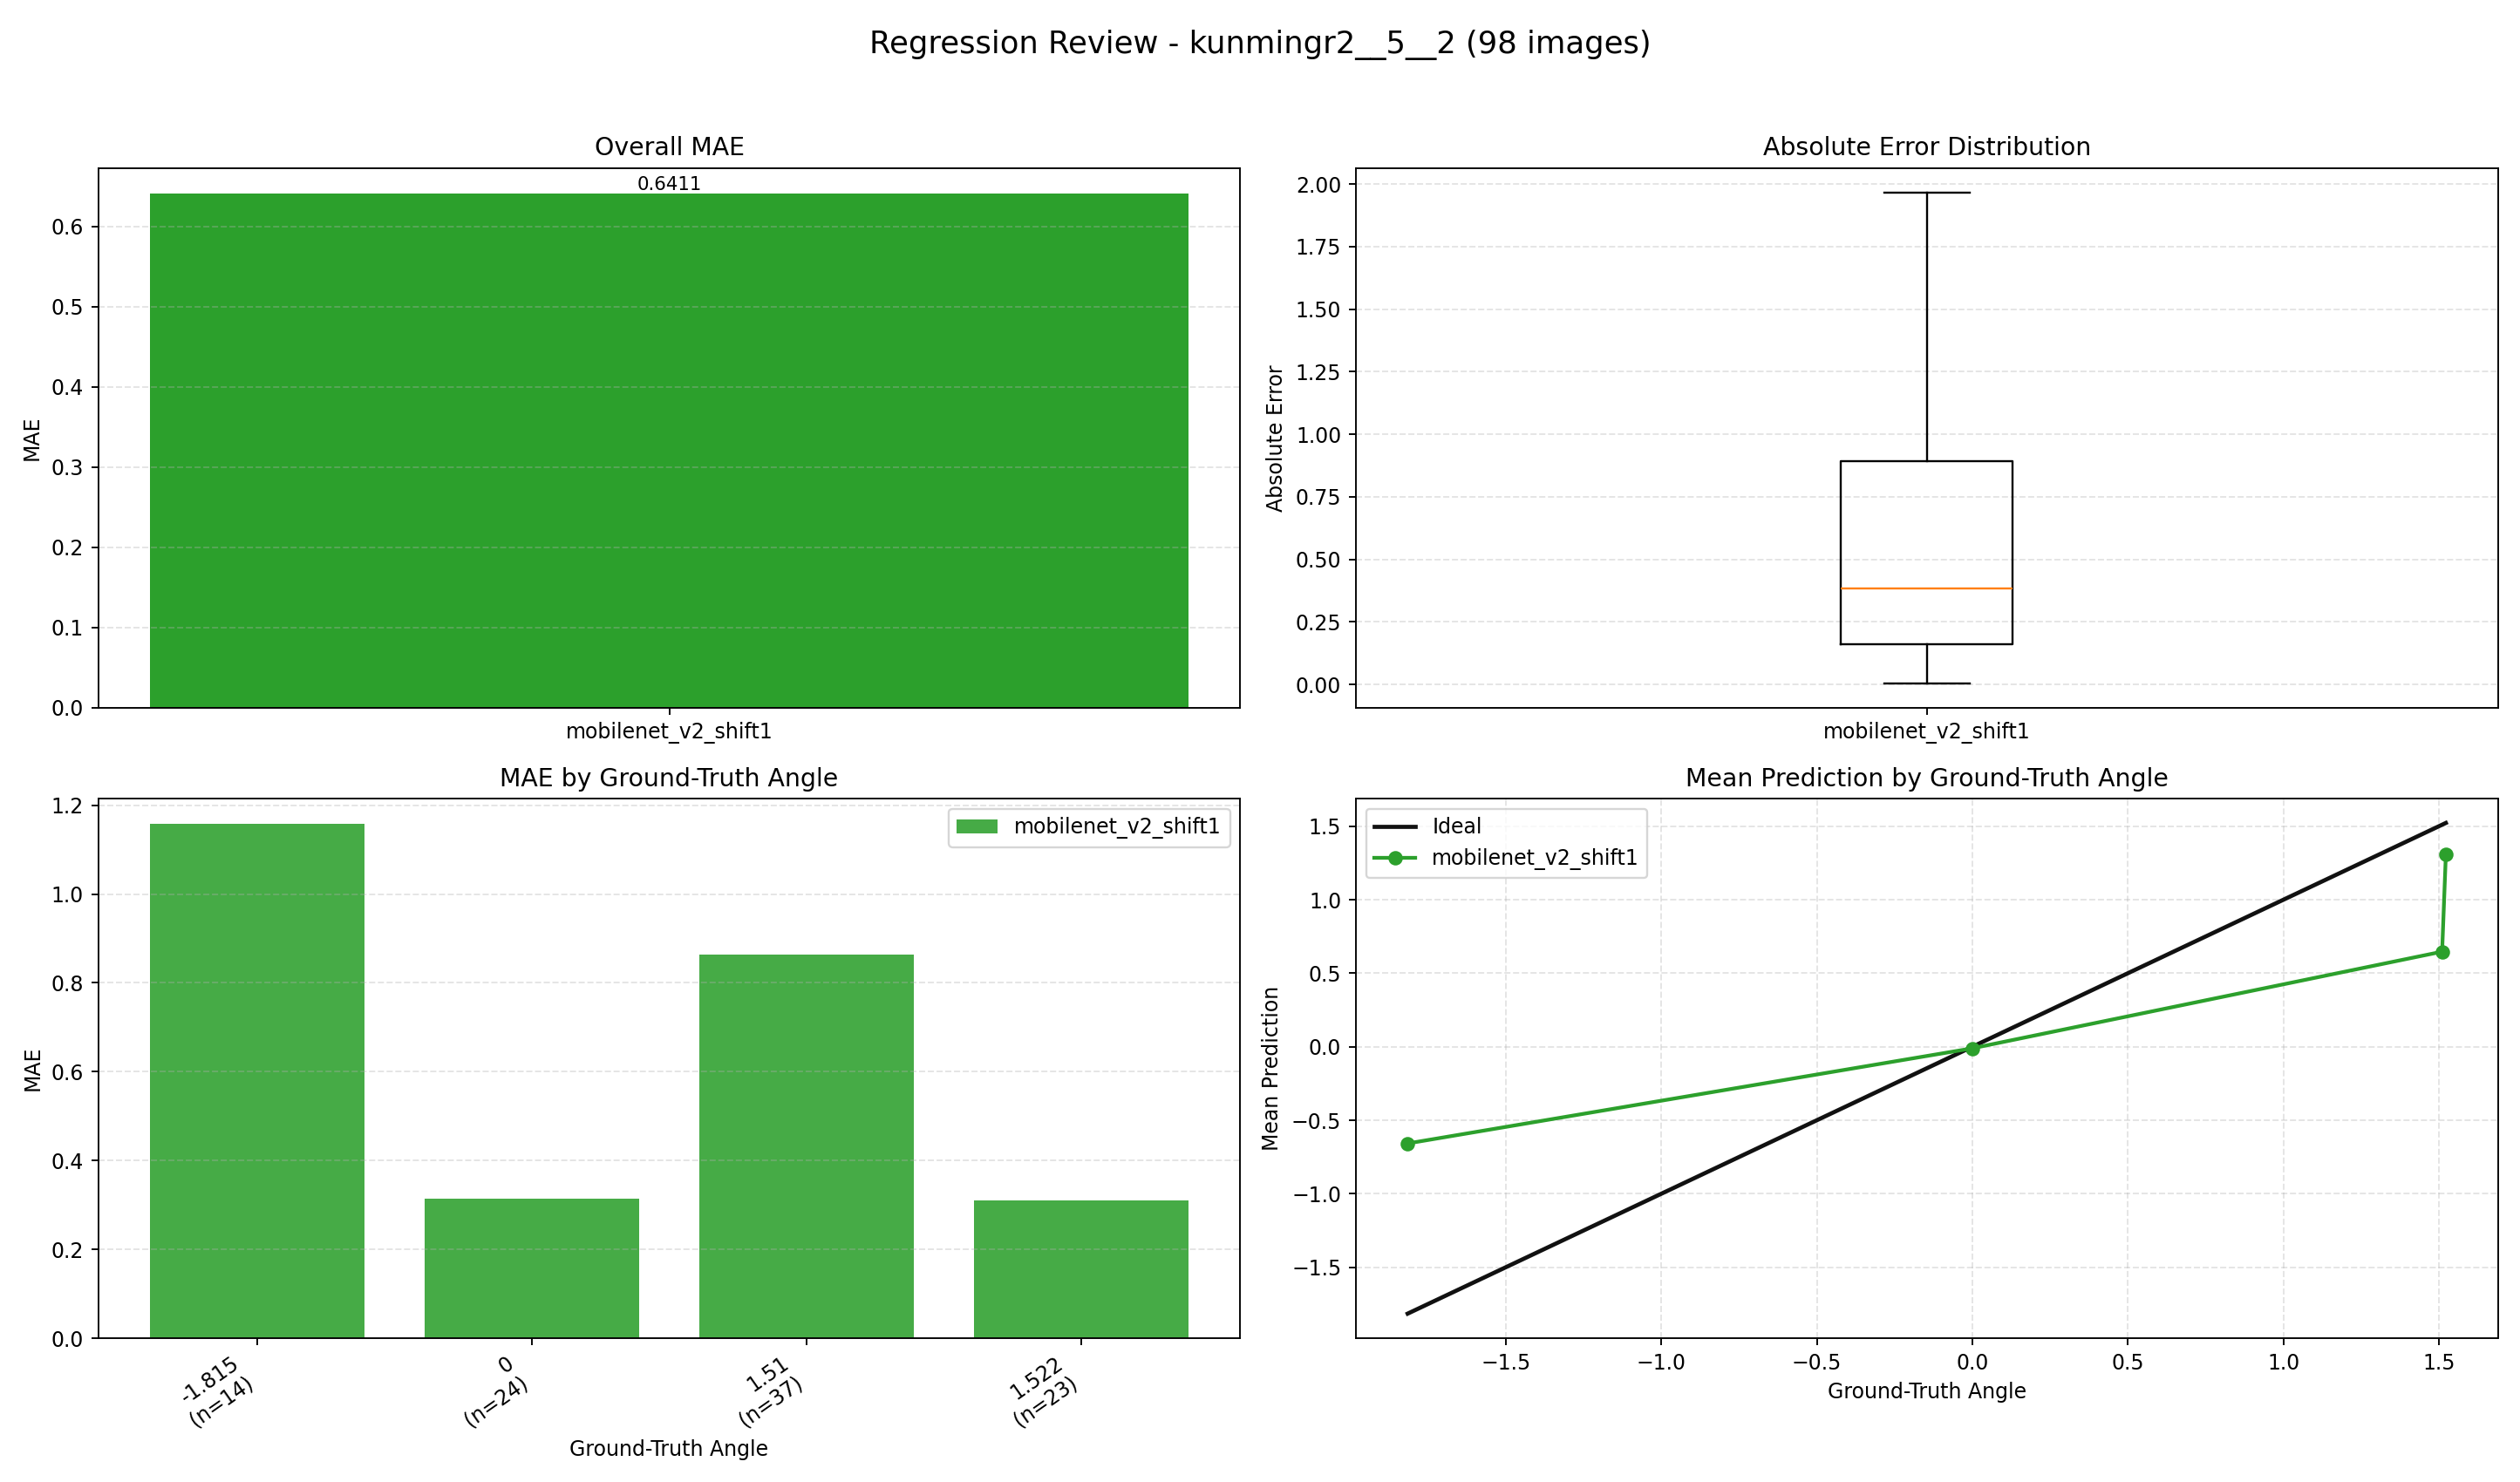

Data behind this chart, as committed beside it:
index, image, groundTruth, mobilenet_v2_shift1, mobilenet_v2_shift1_abs_error
0, E:\桌面\kunmingr2\kunmingr2\5\2\0_1.5100.j…, 1.51, 1.108, 0.4023
1, E:\桌面\kunmingr2\kunmingr2\5\2\1_1.5100.j…, 1.51, 1.181, 0.3287
2, E:\桌面\kunmingr2\kunmingr2\5\2\2_1.5100.j…, 1.51, 1.371, 0.1386
3, E:\桌面\kunmingr2\kunmingr2\5\2\3_1.5100.j…, 1.51, 1.135, 0.3754
4, E:\桌面\kunmingr2\kunmingr2\5\2\4_1.5100.j…, 1.51, 1.145, 0.3646
5, E:\桌面\kunmingr2\kunmingr2\5\2\5_1.5100.j…, 1.51, 1.119, 0.391
6, E:\桌面\kunmingr2\kunmingr2\5\2\6_1.5100.j…, 1.51, 1.178, 0.3318
7, E:\桌面\kunmingr2\kunmingr2\5\2\7_1.5100.j…, 1.51, 1.235, 0.2746
8, E:\桌面\kunmingr2\kunmingr2\5\2\8_1.5100.j…, 1.51, 1.247, 0.2634
9, E:\桌面\kunmingr2\kunmingr2\5\2\9_1.5100.j…, 1.51, 1.171, 0.3388
10, E:\桌面\kunmingr2\kunmingr2\5\2\10_1.5100.…, 1.51, 1.002, 0.5079
11, E:\桌面\kunmingr2\kunmingr2\5\2\11_1.5100.…, 1.51, 1.188, 0.3223
12, E:\桌面\kunmingr2\kunmingr2\5\2\12_1.5100.…, 1.51, 1.356, 0.1536
13, E:\桌面\kunmingr2\kunmingr2\5\2\13_1.5100.…, 1.51, 1.164, 0.3464
14, E:\桌面\kunmingr2\kunmingr2\5\2\14_1.5100.…, 1.51, 1.02, 0.4903
15, E:\桌面\kunmingr2\kunmingr2\5\2\15_1.5100.…, 1.51, 1.093, 0.4168
16, E:\桌面\kunmingr2\kunmingr2\5\2\16_1.5100.…, 1.51, 0.6959, 0.8141
17, E:\桌面\kunmingr2\kunmingr2\5\2\17_1.5100.…, 1.51, 0.5754, 0.9346
18, E:\桌面\kunmingr2\kunmingr2\5\2\18_1.5100.…, 1.51, 0.3562, 1.154
19, E:\桌面\kunmingr2\kunmingr2\5\2\19_1.5100.…, 1.51, 0.4206, 1.089
20, E:\桌面\kunmingr2\kunmingr2\5\2\20_1.5100.…, 1.51, 0.5477, 0.9623
21, E:\桌面\kunmingr2\kunmingr2\5\2\21_1.5100.…, 1.51, 0.09718, 1.413
22, E:\桌面\kunmingr2\kunmingr2\5\2\22_1.5100.…, 1.51, 1.379, 0.1314
23, E:\桌面\kunmingr2\kunmingr2\5\2\23_1.5100.…, 1.51, 0.4823, 1.028
24, E:\桌面\kunmingr2\kunmingr2\5\2\24_1.5100.…, 1.51, 0.5433, 0.9667
25, E:\桌面\kunmingr2\kunmingr2\5\2\25_1.5100.…, 1.51, -0.02132, 1.531
26, E:\桌面\kunmingr2\kunmingr2\5\2\26_1.5100.…, 1.51, -0.7483, 2.258
27, E:\桌面\kunmingr2\kunmingr2\5\2\27_1.5100.…, 1.51, -0.5364, 2.046
28, E:\桌面\kunmingr2\kunmingr2\5\2\28_1.5100.…, 1.51, -0.4559, 1.966
29, E:\桌面\kunmingr2\kunmingr2\5\2\29_1.5100.…, 1.51, -0.169, 1.679
30, E:\桌面\kunmingr2\kunmingr2\5\2\30_1.5100.…, 1.51, -0.4052, 1.915
31, E:\桌面\kunmingr2\kunmingr2\5\2\31_1.5100.…, 1.51, -0.08772, 1.598
32, E:\桌面\kunmingr2\kunmingr2\5\2\32_1.5100.…, 1.51, 0.2588, 1.251
33, E:\桌面\kunmingr2\kunmingr2\5\2\33_1.5100.…, 1.51, 0.7133, 0.7967
34, E:\桌面\kunmingr2\kunmingr2\5\2\34_1.5100.…, 1.51, 0.6017, 0.9083
35, E:\桌面\kunmingr2\kunmingr2\5\2\35_1.5100.…, 1.51, 1.029, 0.481
36, E:\桌面\kunmingr2\kunmingr2\5\2\36_1.5100.…, 1.51, -0.06408, 1.574
37, E:\桌面\kunmingr2\kunmingr2\5\2\37_-1.8150…, -1.815, 0.386, 2.201
38, E:\桌面\kunmingr2\kunmingr2\5\2\38_-1.8150…, -1.815, 0.5834, 2.398
39, E:\桌面\kunmingr2\kunmingr2\5\2\39_-1.8150…, -1.815, 0.9333, 2.748
40, E:\桌面\kunmingr2\kunmingr2\5\2\40_-1.8150…, -1.815, 0.2255, 2.04
41, E:\桌面\kunmingr2\kunmingr2\5\2\41_-1.8150…, -1.815, -1.502, 0.3134
42, E:\桌面\kunmingr2\kunmingr2\5\2\42_-1.8150…, -1.815, -1.532, 0.2828
43, E:\桌面\kunmingr2\kunmingr2\5\2\43_-1.8150…, -1.815, -1.552, 0.2631
44, E:\桌面\kunmingr2\kunmingr2\5\2\44_-1.8150…, -1.815, -1.561, 0.2536
45, E:\桌面\kunmingr2\kunmingr2\5\2\45_-1.8150…, -1.815, -1.503, 0.3122
46, E:\桌面\kunmingr2\kunmingr2\5\2\46_-1.8150…, -1.815, -1.566, 0.2491
47, E:\桌面\kunmingr2\kunmingr2\5\2\47_-1.8150…, -1.815, -1.256, 0.5589
48, E:\桌面\kunmingr2\kunmingr2\5\2\48_-1.8150…, -1.815, -1.067, 0.7479
49, E:\桌面\kunmingr2\kunmingr2\5\2\49_-1.8150…, -1.815, -0.795, 1.02
50, E:\桌面\kunmingr2\kunmingr2\5\2\50_-1.8150…, -1.815, 1.001, 2.816
51, E:\桌面\kunmingr2\kunmingr2\5\2\51_1.5220.…, 1.522, 1.228, 0.2943
52, E:\桌面\kunmingr2\kunmingr2\5\2\52_1.5220.…, 1.522, 1.606, 0.08381
53, E:\桌面\kunmingr2\kunmingr2\5\2\53_1.5220.…, 1.522, 1.616, 0.09422
54, E:\桌面\kunmingr2\kunmingr2\5\2\54_1.5220.…, 1.522, 1.587, 0.06543
55, E:\桌面\kunmingr2\kunmingr2\5\2\55_1.5220.…, 1.522, 1.493, 0.02862
56, E:\桌面\kunmingr2\kunmingr2\5\2\56_1.5220.…, 1.522, 1.377, 0.1455
57, E:\桌面\kunmingr2\kunmingr2\5\2\57_1.5220.…, 1.522, 0.9998, 0.5222
58, E:\桌面\kunmingr2\kunmingr2\5\2\58_1.5220.…, 1.522, 1.09, 0.4323
59, E:\桌面\kunmingr2\kunmingr2\5\2\59_1.5220.…, 1.522, 0.7816, 0.7404
... 38 more rows
